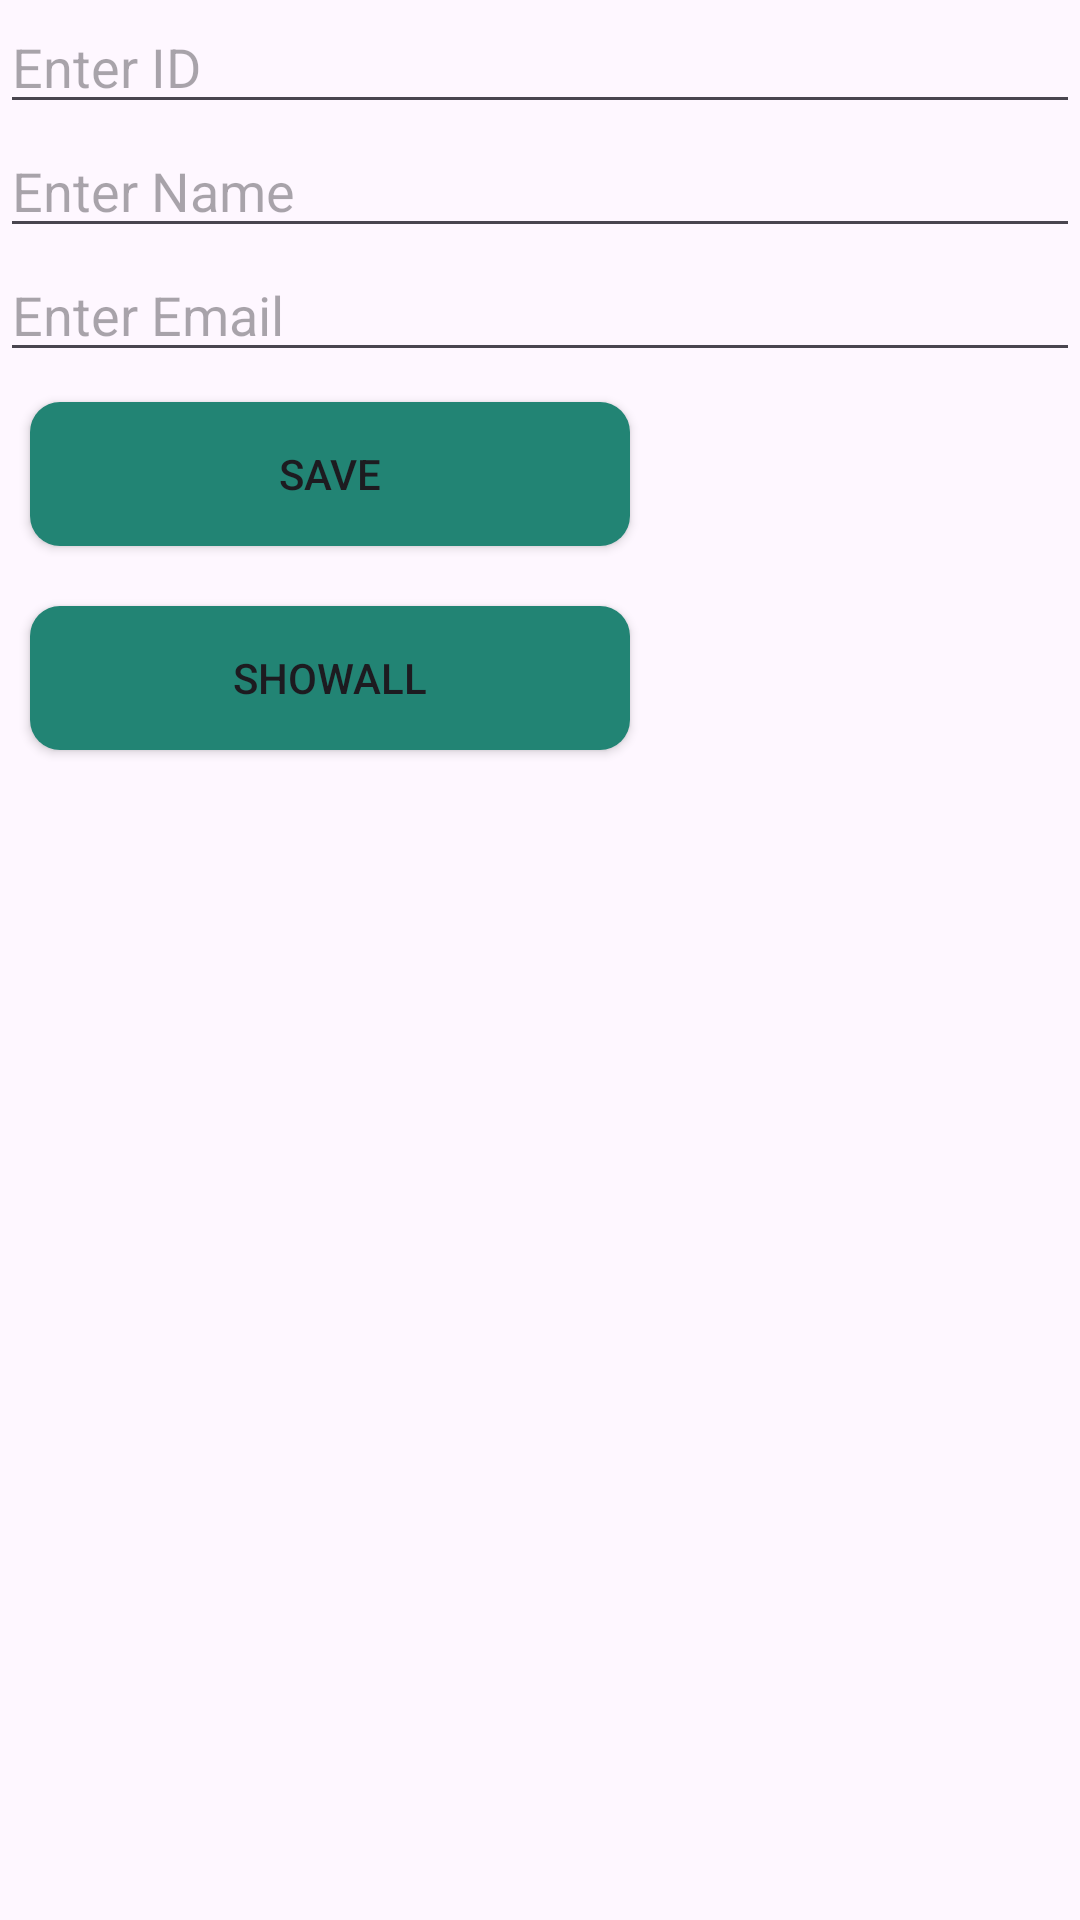

Layout XML and referenced resources for this Android screen:
<!-- AndroidManifest.xml: application theme Theme.SqliteCrud60 -->
<!-- res/layout/activity_main.xml -->
<?xml version="1.0" encoding="utf-8"?>
<LinearLayout xmlns:android="http://schemas.android.com/apk/res/android"
    xmlns:app="http://schemas.android.com/apk/res-auto"
    xmlns:tools="http://schemas.android.com/tools"
    android:layout_width="match_parent"
    android:layout_height="match_parent"
    android:orientation="vertical"
    tools:context=".MainActivity">

<EditText
    android:layout_width="match_parent"
    android:layout_height="wrap_content"
    android:id="@+id/id"
    android:hint="Enter ID"/>
    <EditText
        android:layout_width="match_parent"
        android:layout_height="wrap_content"
        android:id="@+id/name"
        android:hint="Enter Name"/>
    <EditText
        android:layout_width="match_parent"
        android:layout_height="wrap_content"
        android:id="@+id/email"
        android:hint="Enter Email"/>

    <Button
        android:id="@+id/save"
        android:layout_width="200dp"
        android:layout_height="wrap_content"
        android:background="@drawable/buttondesign"
        android:onClick="save"
        android:text="Save"
        android:layout_margin="10dp"
        app:backgroundTint="@null" />

    <Button
        android:id="@+id/showall"
        android:layout_margin="10dp"
        android:layout_height="wrap_content"
        android:onClick="showAll"
        android:background="@drawable/buttondesign"
        app:backgroundTint="@null"
        android:layout_width="200dp"
        android:text="ShowAll" />

</LinearLayout>
<!-- resources referenced by this layout -->
<resources>
  <!-- drawable buttondesign (drawable) -->
  <?xml version="1.0" encoding="utf-8"?>
  <shape xmlns:android="http://schemas.android.com/apk/res/android">
    <corners android:radius="10dp"/>
    <solid android:color="#228474"/>
  
  </shape>
  <style name="Theme.SqliteCrud60" parent="Base.Theme.SqliteCrud60" />
  <style name="Base.Theme.SqliteCrud60" parent="Theme.Material3.DayNight.NoActionBar">
          
          
      </style>
</resources>
